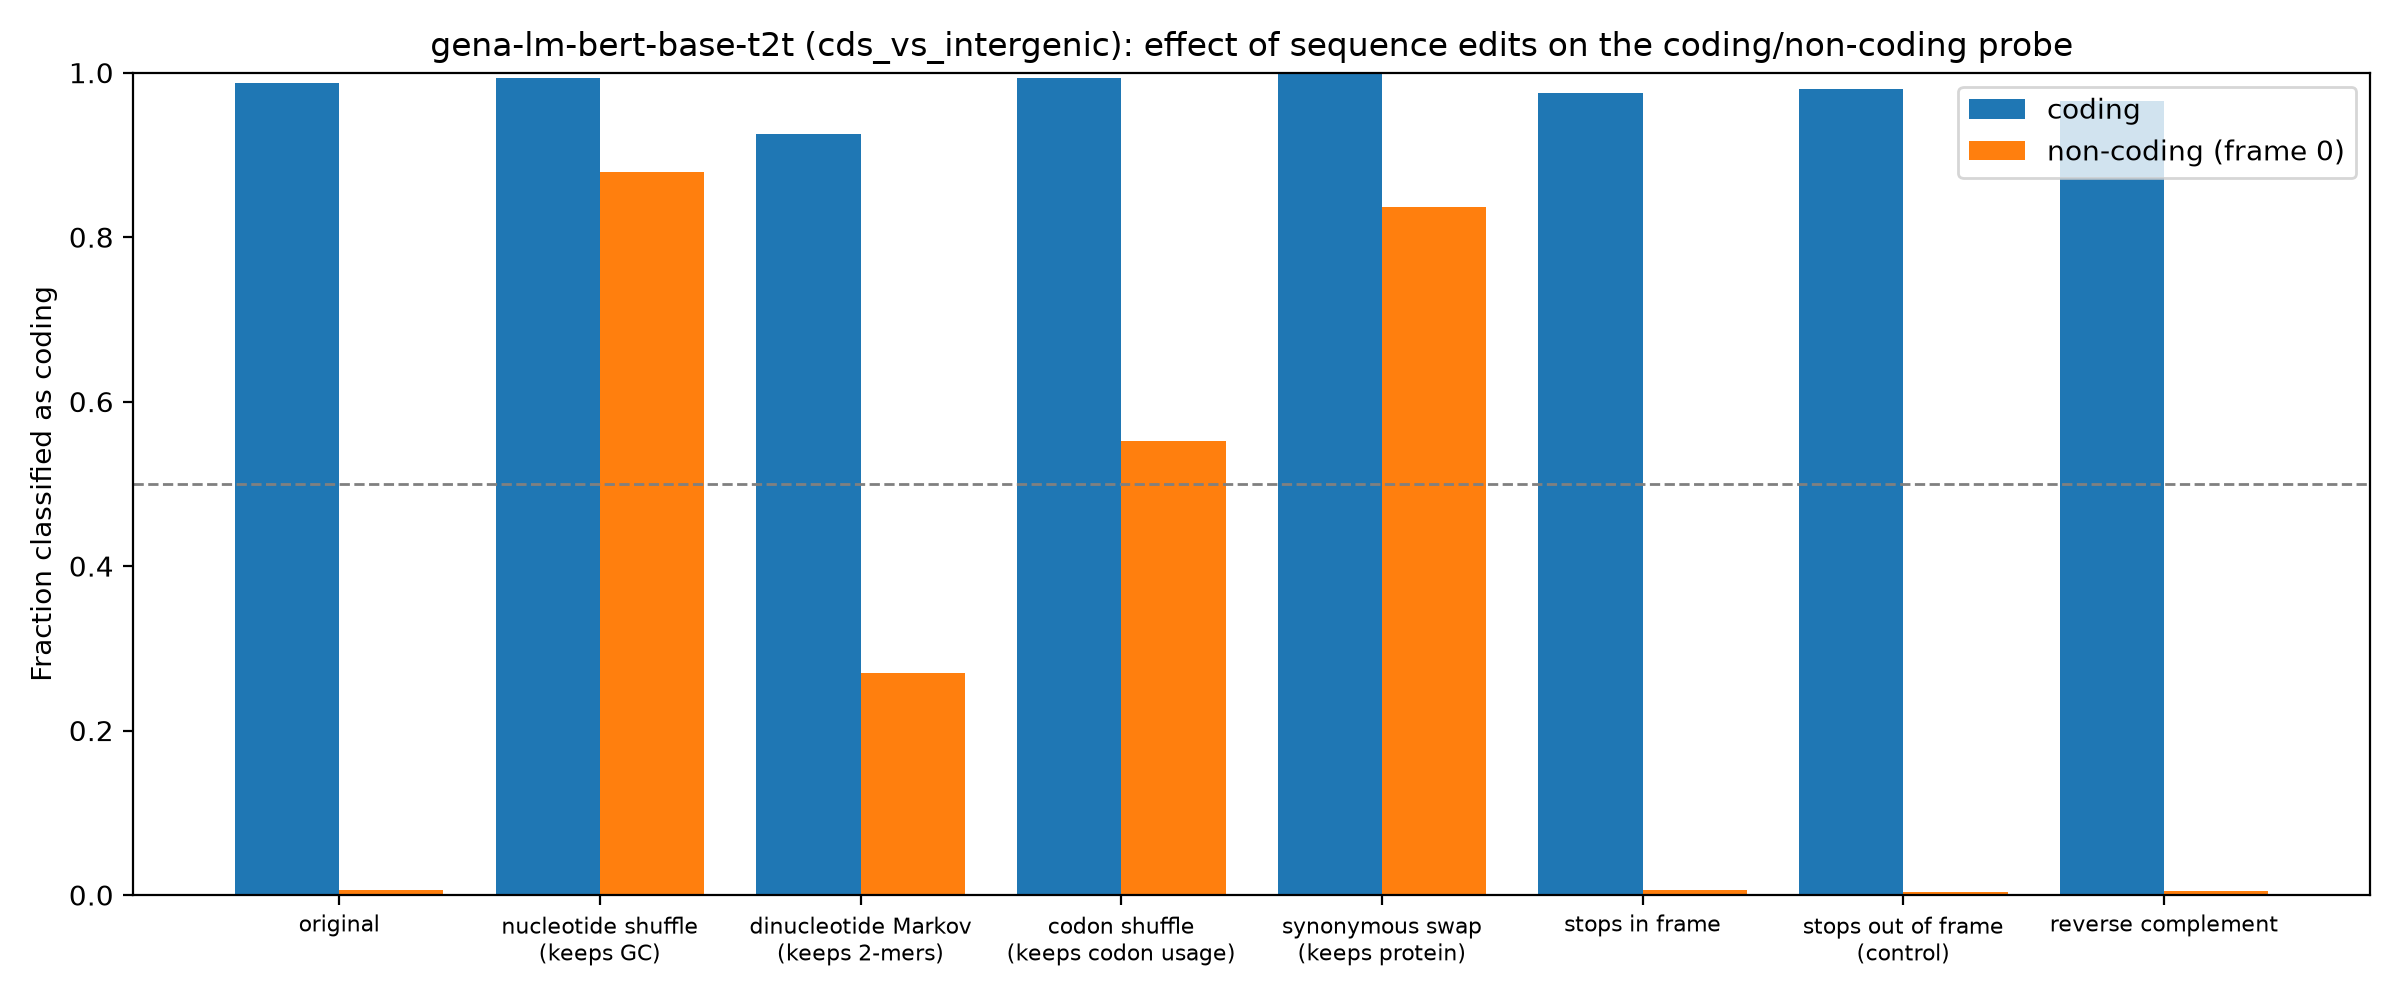

The table this chart was drawn from, first rows:
group, edit, mean_coding_score, frac_called_coding
coding, original, 19.4, 0.988
coding, nucleotide shuffle (keeps GC), 15.7, 0.9929
coding, dinucleotide Markov (keeps 2-mers), 8.931, 0.9259
coding, codon shuffle (keeps codon usage), 19.25, 0.9929
coding, synonymous swap (keeps protein), 20.29, 0.9984
coding, stops in frame, 15.61, 0.9755
coding, stops out of frame (control), 17.45, 0.9798
coding, reverse complement, 12.01, 0.9657
non-coding (frame 0), original, -21.85, 0.0065
non-coding (frame 0), nucleotide shuffle (keeps GC), 9.539, 0.8795
non-coding (frame 0), dinucleotide Markov (keeps 2-mers), -2.963, 0.2695
non-coding (frame 0), codon shuffle (keeps codon usage), 1.192, 0.5525
non-coding (frame 0), synonymous swap (keeps protein), 7.494, 0.8365
non-coding (frame 0), stops in frame, -21.74, 0.006
non-coding (frame 0), stops out of frame (control), -21.8, 0.004
non-coding (frame 0), reverse complement, -22.04, 0.005
